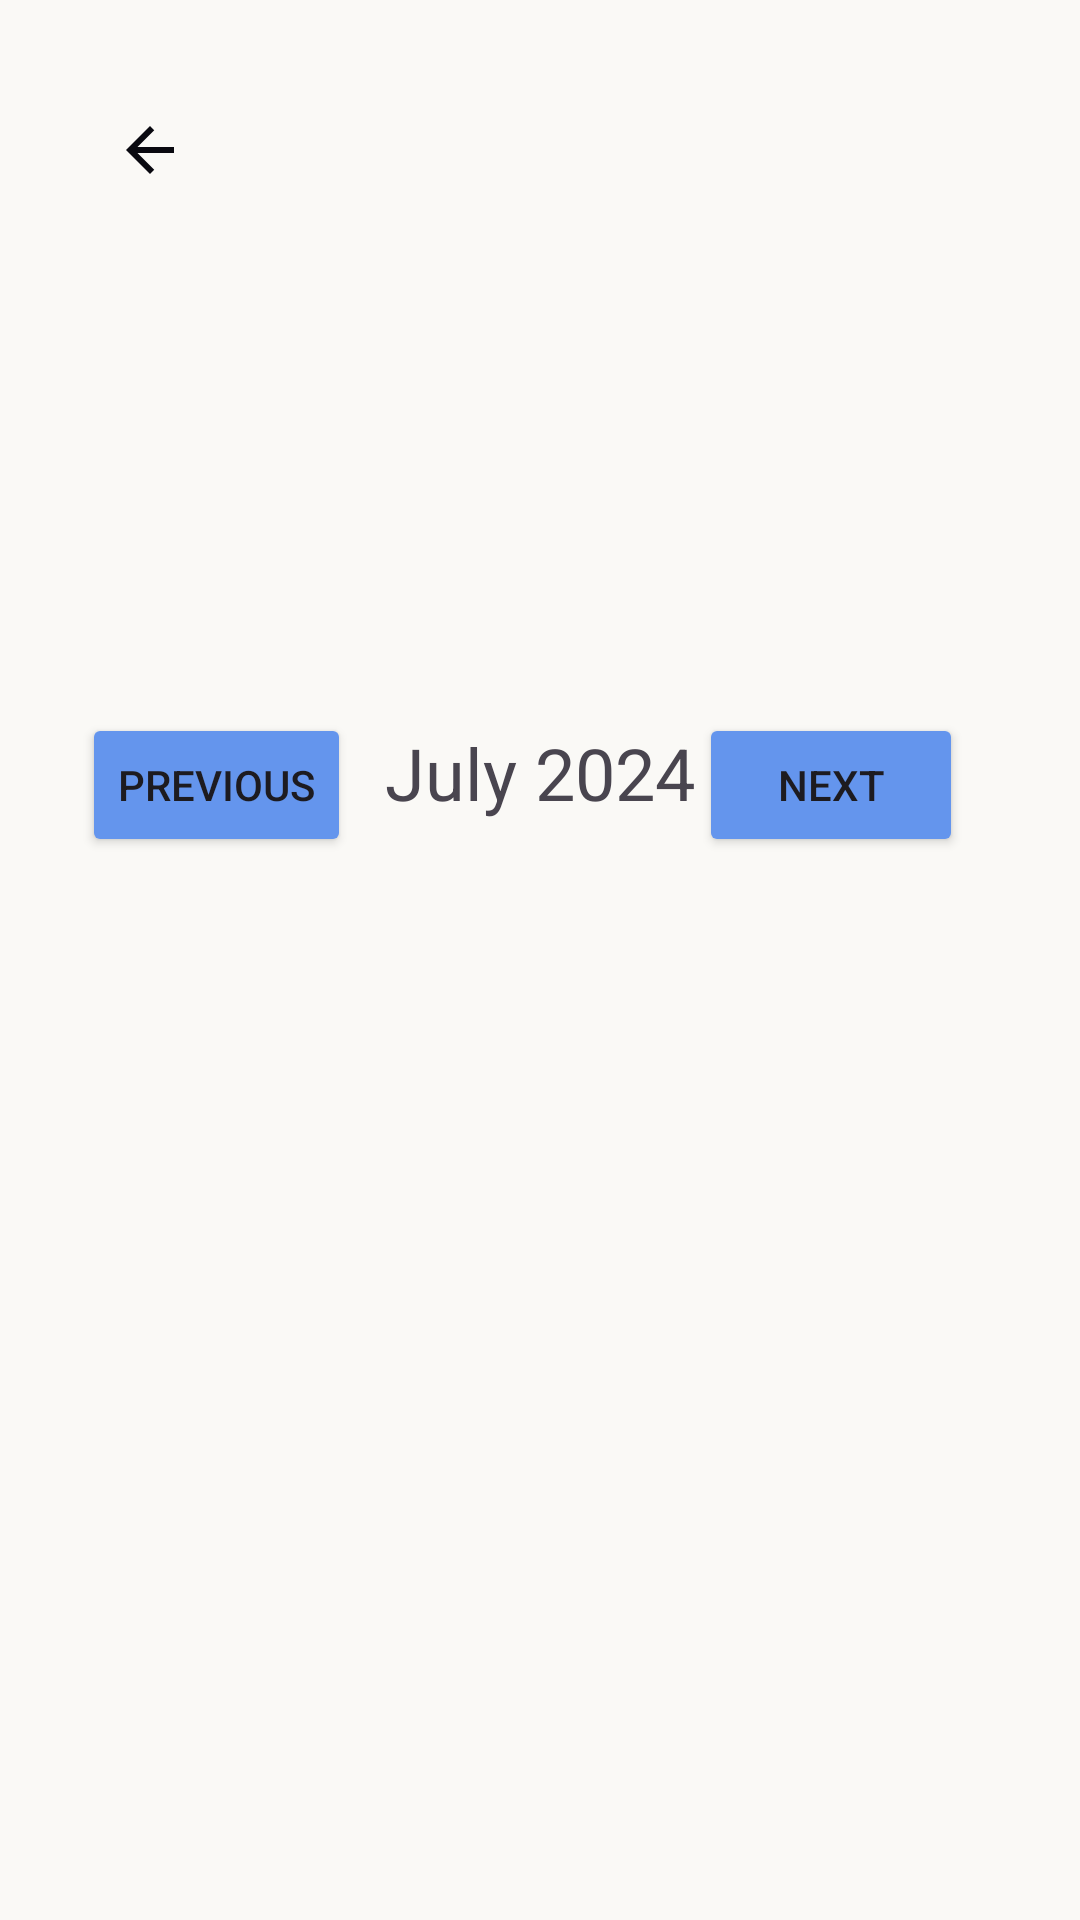

Reconstruct the res/layout file that produces this screen, plus the resources it refers to.
<!-- AndroidManifest.xml: application theme Theme.example -->
<!-- res/layout/activity_calendar.xml -->
<?xml version="1.0" encoding="utf-8"?>
<androidx.constraintlayout.widget.ConstraintLayout xmlns:android="http://schemas.android.com/apk/res/android"
    xmlns:app="http://schemas.android.com/apk/res-auto"
    android:id="@+id/main"
    android:layout_width="match_parent"
    android:layout_height="match_parent"
    android:padding="16dp">

    <TextView
        android:id="@+id/monthTextView"
        android:layout_width="wrap_content"
        android:layout_height="wrap_content"
        android:layout_marginTop="200dp"
        android:layout_marginBottom="21dp"
        android:text="July 2024"
        android:textSize="24sp"
        app:layout_constraintBottom_toTopOf="@+id/recyclerView"
        app:layout_constraintLeft_toLeftOf="parent"
        app:layout_constraintRight_toRightOf="parent"
        app:layout_constraintTop_toTopOf="parent" />

    <Button
        android:id="@+id/previousMonthButton"
        android:layout_width="wrap_content"
        android:layout_height="wrap_content"
        android:layout_marginStart="24dp"
        android:layout_marginTop="211dp"
        android:layout_marginEnd="24dp"
        android:layout_marginBottom="9dp"
        android:backgroundTint="@color/blue"
        android:text="@string/previous"
        app:layout_constraintBaseline_toBaselineOf="@+id/monthTextView"
        app:layout_constraintBottom_toTopOf="@+id/recyclerView"
        app:layout_constraintEnd_toStartOf="@+id/monthTextView"
        app:layout_constraintStart_toStartOf="parent"
        app:layout_constraintTop_toTopOf="parent" />

    <Button
        android:id="@+id/nextMonthButton"
        android:layout_width="wrap_content"
        android:layout_height="wrap_content"
        android:layout_marginStart="14dp"
        android:layout_marginTop="211dp"
        android:layout_marginEnd="36dp"
        android:layout_marginBottom="9dp"
        android:backgroundTint="@color/blue"
        android:text="@string/next"
        app:layout_constraintBaseline_toBaselineOf="@+id/monthTextView"
        app:layout_constraintBottom_toTopOf="@+id/recyclerView"
        app:layout_constraintEnd_toEndOf="parent"
        app:layout_constraintStart_toEndOf="@+id/monthTextView"
        app:layout_constraintTop_toTopOf="parent" />

    <ImageButton
        android:id="@+id/buttonBack"
        android:layout_width="48dp"
        android:layout_height="48dp"
        android:layout_margin="10dp"
        android:layout_marginTop="10dp"
        android:background="#00000000"
        android:src="@drawable/baseline_arrow_back_24"
        app:layout_constraintStart_toStartOf="parent"
        app:layout_constraintTop_toTopOf="parent" />

    <androidx.recyclerview.widget.RecyclerView
        android:id="@+id/recyclerView"
        android:layout_width="match_parent"
        android:layout_height="wrap_content"
        app:layout_constraintBottom_toBottomOf="parent"
        app:layout_constraintEnd_toEndOf="parent"
        app:layout_constraintHorizontal_bias="0.0"
        app:layout_constraintStart_toStartOf="parent"
        app:layout_constraintTop_toTopOf="parent" />
</androidx.constraintlayout.widget.ConstraintLayout>
<!-- resources referenced by this layout -->
<resources>
  <color name="blue">#6495ED</color>
  <!-- drawable baseline_arrow_back_24 (drawable) -->
  <vector xmlns:android="http://schemas.android.com/apk/res/android" android:autoMirrored="true" android:height="24dp" android:tint="#090910" android:viewportHeight="24" android:viewportWidth="24" android:width="24dp">
        
      <path android:fillColor="@android:color/white" android:pathData="M20,11H7.83l5.59,-5.59L12,4l-8,8 8,8 1.41,-1.41L7.83,13H20v-2z"/>
      
  </vector>
  <string name="next">Next</string>
  <string name="previous">Previous</string>
  <style name="Theme.example" parent="Base.Theme.example">
          <item name="android:windowBackground">@color/beige</item>
          <item name="textAppearanceButton">@style/ButtonStyle</item>
  
      </style>
  <style name="Base.Theme.example" parent="Theme.Material3.DayNight.NoActionBar">
          
          
      </style>
  <color name="beige">#FAF9F6</color>
  <style name="ButtonStyle" parent="Base.Theme.example">
          <item name="android:backgroundTint">@color/blue</item>
          <item name="android:textColor"> @color/white</item>
          <item name="android:textStyle">bold</item>
          <item name="android:textSize">14dp</item>
      </style>
  <color name="white">#FFFFFFFF</color>
</resources>
